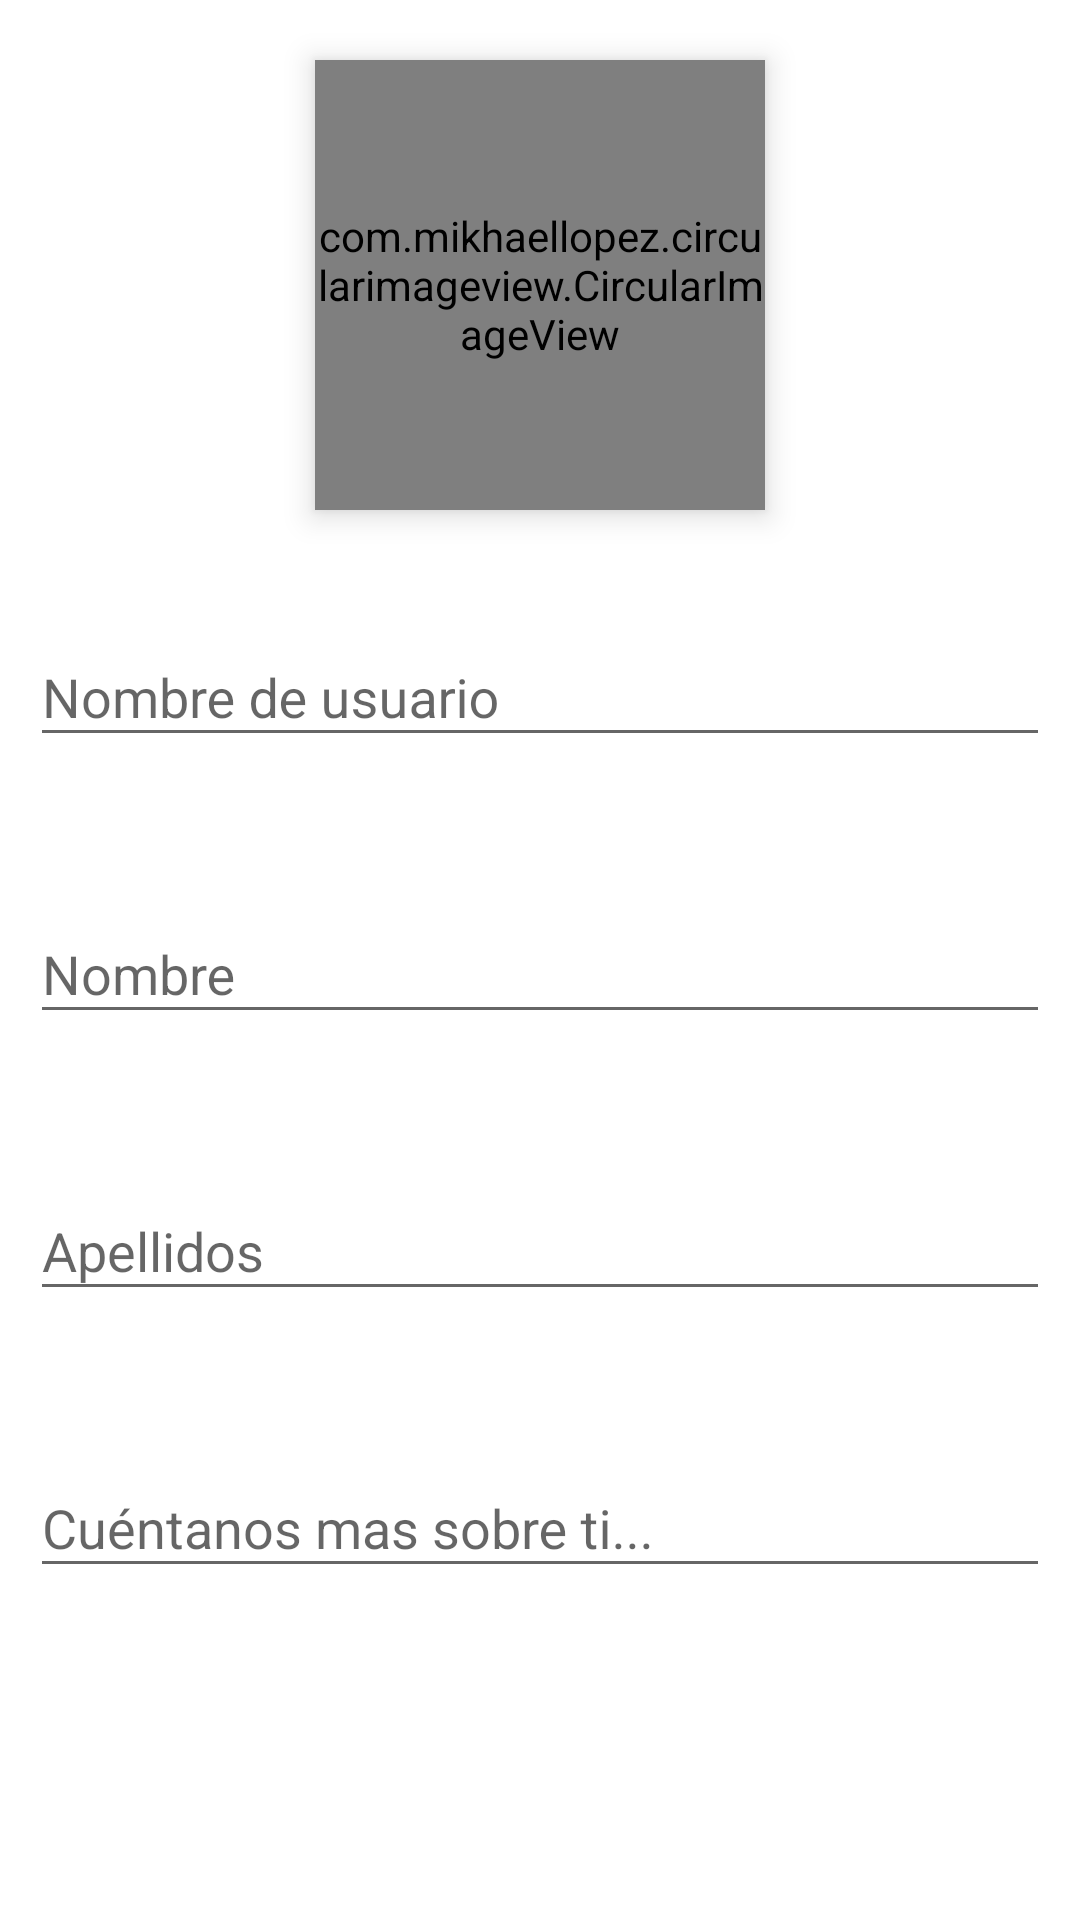

Produce the Android XML layout that renders to this screen, including the resource entries it uses.
<!-- AndroidManifest.xml: application theme AppTheme -->
<!-- res/layout/fragment_add_new_user_layout.xml -->
<?xml version="1.0" encoding="utf-8"?>
<ScrollView xmlns:android="http://schemas.android.com/apk/res/android"
    xmlns:app="http://schemas.android.com/apk/res-auto"
    xmlns:tools="http://schemas.android.com/tools"
    android:layout_width="match_parent"
    android:layout_height="match_parent"
    android:background="@android:color/white"
    tools:context=".ui.users.view.fragments.AddNewUserFragment">

    <androidx.constraintlayout.widget.ConstraintLayout
        android:layout_width="match_parent"
        android:layout_height="wrap_content">

        <com.mikhaellopez.circularimageview.CircularImageView
            android:id="@+id/ivAddPhoto"
            android:layout_width="50dp"
            android:layout_height="50dp"
            app:layout_constraintBottom_toBottomOf="@id/civUserPhoto"
            app:layout_constraintEnd_toEndOf="@id/civUserPhoto"
            app:srcCompat="@drawable/ic_add_icon" />

        <com.mikhaellopez.circularimageview.CircularImageView
            android:id="@+id/civUserPhoto"
            android:layout_width="150dp"
            android:layout_height="150dp"
            android:layout_marginTop="20dp"
            android:elevation="6dp"
            app:layout_constraintEnd_toEndOf="parent"
            app:layout_constraintStart_toStartOf="parent"
            app:layout_constraintTop_toTopOf="parent" />

        <com.google.android.material.textfield.TextInputLayout
            android:id="@+id/tilUserName"
            android:layout_width="0dp"
            android:layout_height="wrap_content"
            android:layout_marginTop="20dp"
            android:padding="10dp"
            app:layout_constraintEnd_toEndOf="parent"
            app:layout_constraintStart_toStartOf="parent"
            app:layout_constraintTop_toBottomOf="@id/civUserPhoto">

            <androidx.appcompat.widget.AppCompatEditText
                android:id="@+id/etUsername"
                android:layout_width="match_parent"
                android:layout_height="wrap_content"
                android:hint="@string/hint_username"
                android:inputType="text"
                android:singleLine="true" />

        </com.google.android.material.textfield.TextInputLayout>


        <com.google.android.material.textfield.TextInputLayout
            android:id="@+id/tilName"
            android:layout_width="0dp"
            android:layout_height="wrap_content"
            android:layout_marginTop="20dp"
            android:padding="10dp"
            app:layout_constraintEnd_toEndOf="parent"
            app:layout_constraintStart_toStartOf="parent"
            app:layout_constraintTop_toBottomOf="@id/tilUserName">

            <androidx.appcompat.widget.AppCompatEditText
                android:id="@+id/etName"
                android:layout_width="match_parent"
                android:layout_height="wrap_content"
                android:hint="@string/hint_name"
                android:inputType="text"
                android:singleLine="true" />

        </com.google.android.material.textfield.TextInputLayout>

        <com.google.android.material.textfield.TextInputLayout
            android:id="@+id/tilLastname"
            android:layout_width="0dp"
            android:layout_height="wrap_content"
            android:layout_marginTop="20dp"
            android:padding="10dp"
            app:layout_constraintEnd_toEndOf="parent"
            app:layout_constraintStart_toStartOf="parent"
            app:layout_constraintTop_toBottomOf="@id/tilName">

            <androidx.appcompat.widget.AppCompatEditText
                android:id="@+id/etLastName"
                android:layout_width="match_parent"
                android:layout_height="wrap_content"
                android:hint="@string/hint_lastName"
                android:inputType="text"
                android:singleLine="true" />

        </com.google.android.material.textfield.TextInputLayout>

        <com.google.android.material.textfield.TextInputLayout
            android:id="@+id/tilDescription"
            android:layout_width="0dp"
            android:layout_height="wrap_content"
            android:layout_marginTop="20dp"
            android:padding="10dp"
            app:layout_constraintEnd_toEndOf="parent"
            app:layout_constraintStart_toStartOf="parent"
            app:layout_constraintTop_toBottomOf="@id/tilLastname">

            <androidx.appcompat.widget.AppCompatEditText
                android:id="@+id/etDescription"
                android:layout_width="match_parent"
                android:layout_height="wrap_content"
                android:hint="@string/hint_description"
                android:inputType="text"
                android:lines="3" />

        </com.google.android.material.textfield.TextInputLayout>

        <Button
            android:id="@+id/btnSaveUser"
            style="@style/SKButton"
            android:layout_width="match_parent"
            android:layout_height="wrap_content"
            android:layout_margin="20dp"
            android:text="@string/save"
            app:layout_constraintTop_toBottomOf="@id/tilDescription" />


    </androidx.constraintlayout.widget.ConstraintLayout>
</ScrollView>
<!-- resources referenced by this layout -->
<resources>
  <string name="hint_description">Cuéntanos mas sobre ti...</string>
  <string name="hint_lastName">Apellidos</string>
  <string name="hint_name">Nombre</string>
  <string name="hint_username">Nombre de usuario</string>
  <string name="save">Guardar</string>
  <style name="SKButton">
          <item name="android:textAllCaps">false</item>
          <item name="android:textSize">18sp</item>
          <item name="android:textColor">@android:color/white</item>
          <item name="android:background">@drawable/sk_button_ripple_background</item>
          <item name="android:gravity">center</item>
      </style>
  <style name="AppTheme" parent="Theme.AppCompat.Light.DarkActionBar">
          
          <item name="colorPrimary">@color/colorPrimary</item>
          <item name="colorPrimaryDark">@color/colorPrimaryDark</item>
          <item name="colorAccent">@color/colorAccent</item>
          <item name="windowActionBar">false</item>
          <item name="windowNoTitle">true</item>
          <item name="android:windowFullscreen">true</item>
  
      </style>
  <!-- drawable sk_button_ripple_background (drawable) -->
  <?xml version="1.0" encoding="utf-8"?>
  <ripple xmlns:android="http://schemas.android.com/apk/res/android"
      android:color="?android:attr/colorControlHighlight">
      <item android:id="@android:id/mask">
          <shape android:shape="rectangle">
              <solid android:color="#000000" />
              <corners android:radius="10dp" />
          </shape>
      </item>
      <item android:drawable="@drawable/sk_button" />
  </ripple>
  <color name="colorPrimary">#db3813</color>
  <color name="colorPrimaryDark">#3700B3</color>
  <color name="colorAccent">#99DAC5</color>
  <!-- drawable sk_button (drawable) -->
  <?xml version="1.0" encoding="utf-8"?>
  <selector xmlns:android="http://schemas.android.com/apk/res/android">
      <item android:state_pressed="true" android:drawable="@drawable/button_pressed_state"/>
      <item android:state_enabled="false" android:drawable="@drawable/button_inactive" />
      <item android:drawable="@drawable/button_default" />
  </selector>
  <!-- drawable button_pressed_state (drawable) -->
  <?xml version="1.0" encoding="utf-8"?>
  <selector xmlns:android="http://schemas.android.com/apk/res/android">
      <item>
          <shape android:shape="rectangle">
              <solid android:color="@color/colorPrimaryLight" />
              <corners android:radius="10dp" />
          </shape>
      </item>
  </selector>
  <color name="colorPrimaryLight">#ED9B89</color>
</resources>
